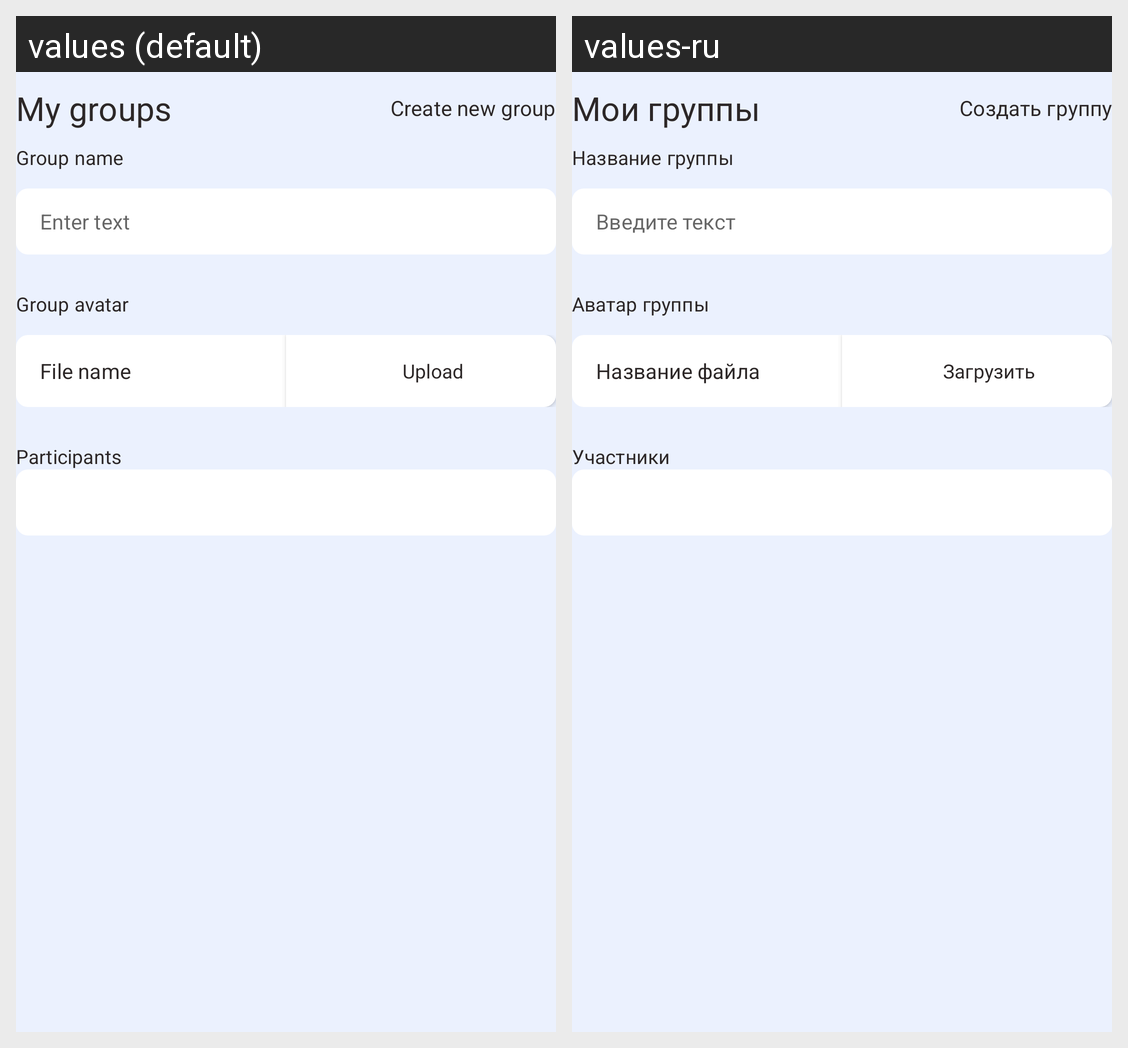

Translations of the strings shown on this Android screen, per locale in the grid:
Android screen res/layout/fragment_group_info.xml rendered under 2 locales, left to right: values (default), values-ru. Device: Nexus 5 (rendered at 1080×1920; each locale shown at half size, 540×960, under a caption strip naming it); theme Theme.GraduationProject.
Strings drawn on this screen, with the default value and each locale's value (text and hints the layout hard-codes, and strings that could not be matched under every locale, appear in the picture but are not listed):

group_screen_header
  values: My groups
  values-ru: Мои группы

group_screen_create_group_action
  values: Create new group
  values-ru: Создать группу

group_screen_group_name
  values: Group name
  values-ru: Название группы

group_screen_edit_text_enter_text
  values: Enter text
  values-ru: Введите текст

group_screen_group_avatar
  values: Group avatar
  values-ru: Аватар группы

group_screen_file_name
  values: File name
  values-ru: Название файла

group_screen_upload_action
  values: Upload
  values-ru: Загрузить

group_screen_participants_title
  values: Participants
  values-ru: Участники
